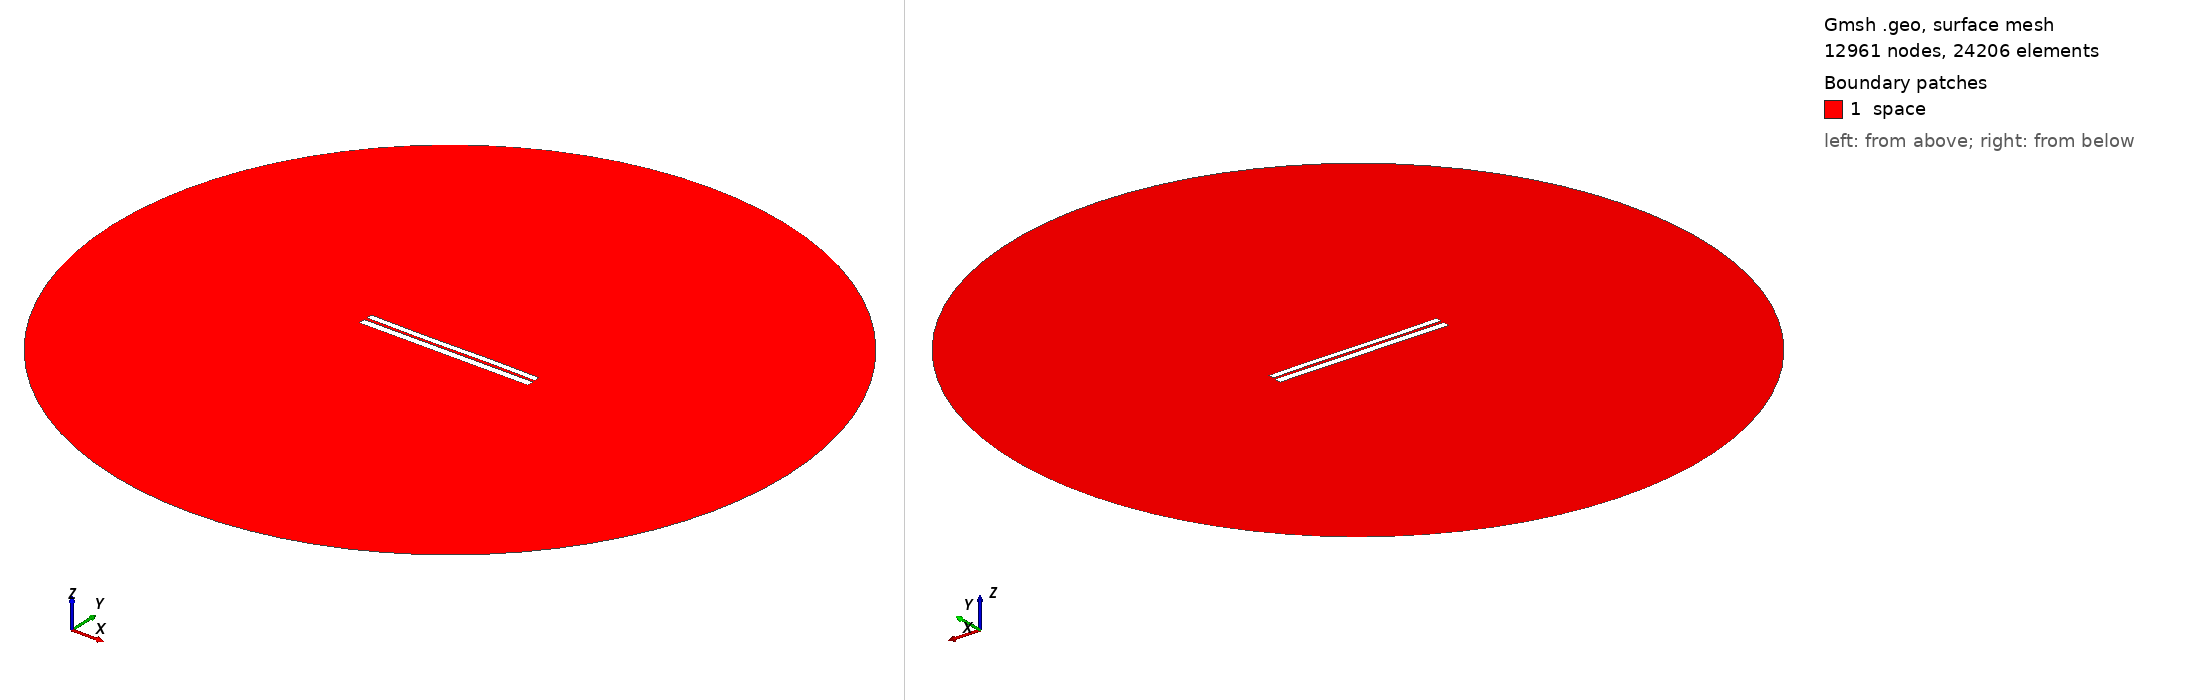

Gmsh geometry script, surface-meshed: 12961 nodes, 24206 surface elements. Boundary patches (legend numbers): 1 space. Left view from above one corner, right view from below the opposite corner. Legend entries are the model's physical surfaces. The drawing asked Gmsh for element sizes between 1% and 20% of the model's largest extent; the script's own settings can give other sizes.

=== 6278.geo (drawn) ===
//---------------------------------------
// Geometry kernel
//---------------------------------------

SetFactory("OpenCASCADE");



//---------------------------------------
// Parameters of the geometry
//---------------------------------------

// Overetch of the upper plate
overetch = 0.25;

// Distance between the plates
distance = 1.5;

// Discretization over the x axis (for the deformation)
nx = 50; 

// Length of the plate
L = 100 - overetch; 

// Number of modes
n = 4; 

// 1st mode coefficient
coeff(1) = -0.15;
beta(1) = 0.596864 * 3.1415926535 / L;

// 2nd mode coefficient
coeff(2) = -0.075;
beta(2) = 1.49418 * 3.1415926535 / L;

// 3rd mode coefficient
coeff(3) = -0.15;
beta(3) = 2.50025 * 3.1415926535 / L;

// 4th mode coefficient
coeff(4) = 0.0;
beta(4) = 3.49999 * 3.1415926535 / L;



//---------------------------------------
// Upper plate (deformed rectangle)
//---------------------------------------

// Coordiantes of the upper plate
xmin = -50;
xmax = 50 - overetch;

// Height of the upper plate
yheight = 4 - 2 * overetch;

// Indexes of the points
UpperID[] = {};
LowerID[] = {};
LeftID[] = {};
RightID[] = {};

// Point index
p = 1;

// Horizontal edges
For i In {1:nx}
    x = xmin + (i-1)*(xmax - xmin)/(nx-1);

    y_bottom = distance / 2 + overetch;
    For j In {1:n}
        C = (Cosh(beta(j)*L) + Cos(beta(j)*L)) / (Sinh(beta(j)*L) + Sin(beta(j)*L));
        y_bottom  = y_bottom + coeff(j) * (Cosh(beta(j)*(x+50)) - Cos(beta(j)*(x+50)) - C * (Sinh(beta(j)*(x+50)) - Sin(beta(j)*(x+50))));
    EndFor

    y_top = y_bottom + yheight;

    Point(p) = {x, y_top, 0, 1.0};
    UpperID[i] = p;
    p = p + 1;

    Point(p) = {x, y_bottom, 0, 1.0};
    LowerID[i] = p;
    p = p + 1;
EndFor

// Create point lists
UpperPts[] = {}; LowerPts[] = {};
For i In {1:nx}
  UpperPts[] += {UpperID[i]};
  LowerPts[] += {LowerID[i]};
EndFor

// Build splines
Spline(1) = {UpperPts[]};
Spline(2) = {LowerPts[]};
Line(3) = {LowerPts[nx-1], UpperPts[nx-1]};
Line(4) = {LowerPts[0], UpperPts[0]};

// Build the plane surface
Curve Loop(1) = {2, 3, -1, -4};
Plane Surface(1) = {1};



//---------------------------------------
// Lower plate (rectangle)
//---------------------------------------

// Vertices
Point(1001) = {-50, -1, 0, 1.0};
Point(1002) = { 50, -1, 0, 1.0};
Point(1003) = { 50,  -5, 0, 1.0};
Point(1004) = {-50,  -5, 0, 1.0};

// Edges
Line(5) = {1001, 1002};
Line(6) = {1002, 1003};
Line(7) = {1003, 1004};
Line(8) = {1004, 1001};

// Plane surface
Line Loop(2) = {5, 6, 7, 8};
Plane Surface(2) = {2}; 



//---------------------------------------
// Outer (fictious) boundary
//---------------------------------------

// Points
Point(1005) = {0, 0, 0};       // Center
Point(1006) = {200, 0, 0};     // Start point
Point(1007) = {0, 200, 0};     // 90 degrees
Point(1008) = {-200, 0, 0};    // 180 degrees
Point(1009) = {0, -200, 0};    // 270 degrees

// Circle arcs (each needs start, center, end)
Circle(9) = {1006, 1005, 1007};
Circle(10) = {1007, 1005, 1008};
Circle(11) = {1008, 1005, 1009};
Circle(12) = {1009, 1005, 1006};

// Plane surface for the entire domain
Curve Loop(3) = {9, 10, 11, 12};
Surface(3) = {3};

// Subtract the plates from the whole domain to obtain the actual domain where we want to solve the equations
BooleanDifference{ Surface{3}; Delete; }{ Surface{1}; Surface{2}; Delete; }




//---------------------------------------
// Transfinite Lines/Curves
//---------------------------------------

// Set the number of points on the boundaries
r = 7;

// Plates
Transfinite Curve {1, 2} = 50*r Using Progression 1;
Transfinite Curve {3, 4} = 2*r Using Progression 1;
Transfinite Line {5, 7} = 50*r Using Progression 1;
Transfinite Line {6, 8} = 2*r Using Progression 1;

// Outer boundary
Transfinite Line {9, 10, 11, 12} = 20 Using Progression 1;



//---------------------------------------
// Physical groups
//---------------------------------------                

// Physical curves (boundaries)
Physical Line("force_segment", 10) = {2};
Physical Line("upper_plate", 11) = {1, 3, 4};
Physical Line("lower_plate", 12) = {5, 6, 7, 8};
Physical Line("boundary", 20) = {9, 10, 11, 12};

// Physical Surfaces
Physical Surface("space", 30) = {3};



//---------------------------------------
// 6. Generate the Mesh
//---------------------------------------

// 2D mesh generation
Mesh 2;
